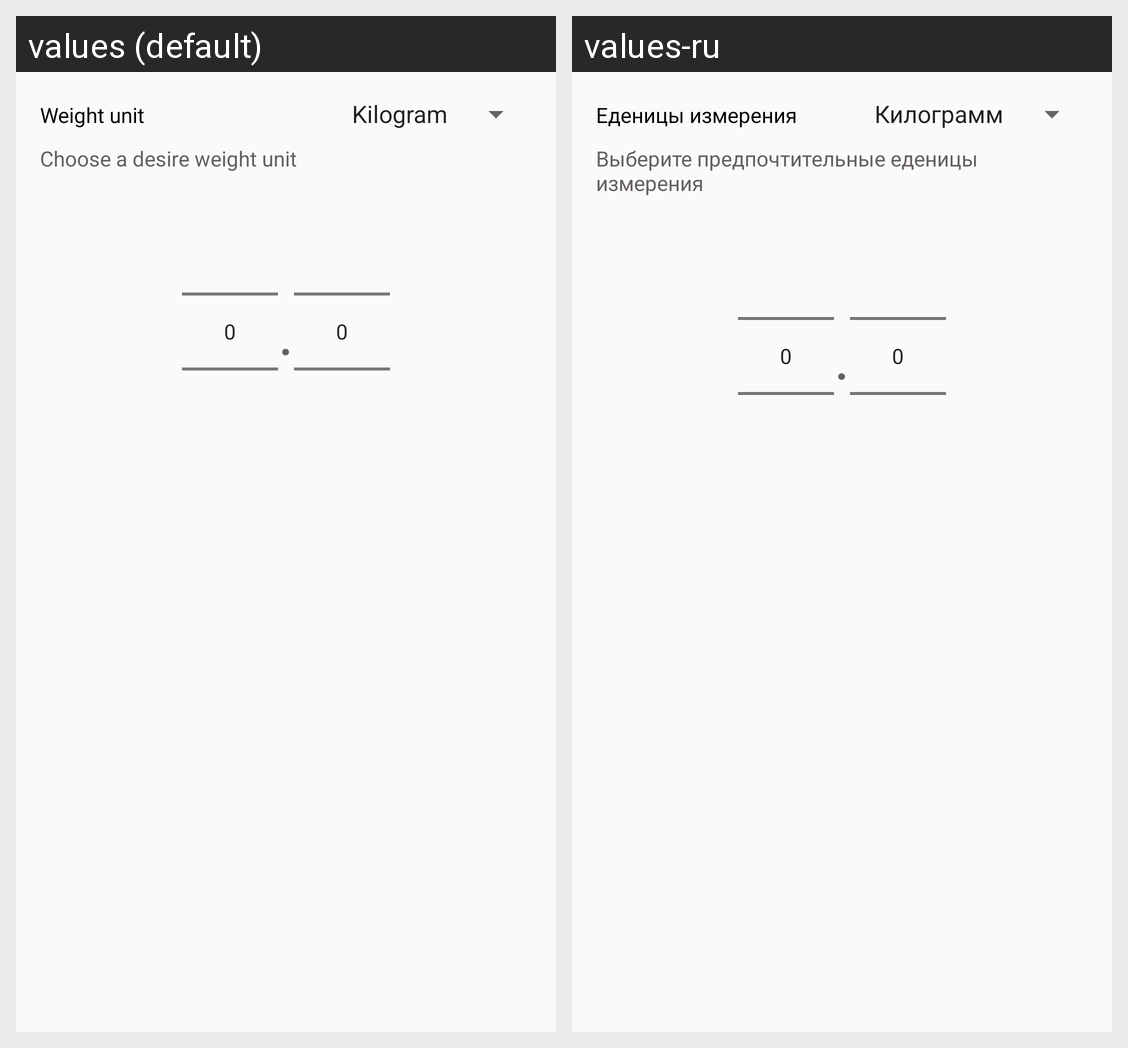

Here is an Android app screen in its default locale and in the app's own translations. Write out the translated-string differences for the strings that appear on this screen.
Android screen res/layout/start_dialog.xml rendered under 2 locales, left to right: values (default), values-ru. Device: Nexus 5 (rendered at 1080×1920; each locale shown at half size, 540×960, under a caption strip naming it); theme AppTheme.
Strings drawn on this screen, with the default value and each locale's value (text and hints the layout hard-codes, and strings that could not be matched under every locale, appear in the picture but are not listed):

weight_unit
  values: Weight unit
  values-ru: Еденицы измерения

choose_desire_weight_unit
  values: Choose a desire weight unit
  values-ru: Выберите предпочтительные еденицы измерения
